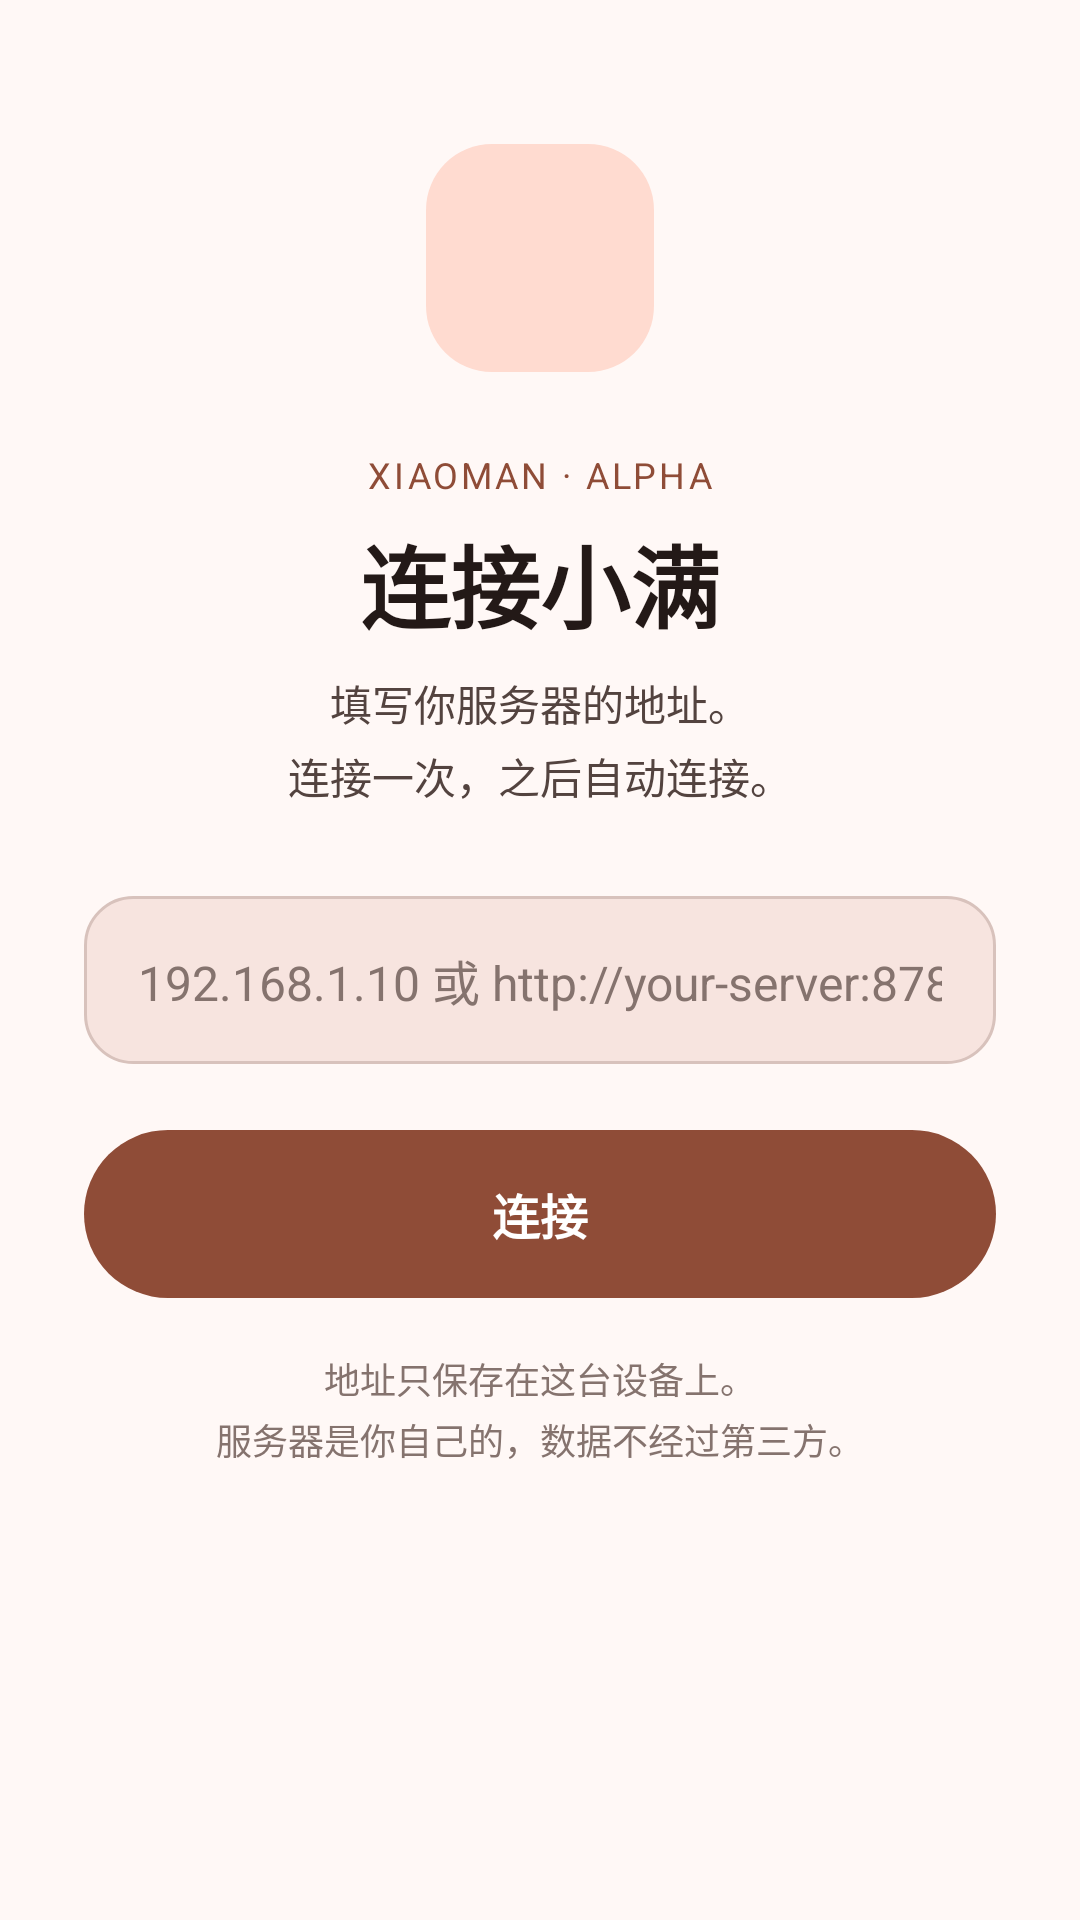

The Android layout XML behind this screen, and the referenced resources:
<!-- AndroidManifest.xml: application theme Theme.Xiaoman -->
<!-- res/layout/activity_setup.xml -->
<?xml version="1.0" encoding="utf-8"?>
<ScrollView xmlns:android="http://schemas.android.com/apk/res/android"
    android:layout_width="match_parent"
    android:layout_height="match_parent"
    android:background="@color/surface"
    android:fillViewport="true">

    <LinearLayout
        android:layout_width="match_parent"
        android:layout_height="wrap_content"
        android:gravity="center_horizontal"
        android:orientation="vertical"
        android:paddingStart="28dp"
        android:paddingTop="48dp"
        android:paddingEnd="28dp"
        android:paddingBottom="40dp">

        <ImageView
            android:layout_width="76dp"
            android:layout_height="76dp"
            android:background="@drawable/bg_setup_logo"
            android:contentDescription="@string/app_name"
            android:padding="10dp"
            android:src="@mipmap/ic_launcher" />

        <TextView
            android:layout_width="wrap_content"
            android:layout_height="wrap_content"
            android:layout_marginTop="26dp"
            android:letterSpacing="0.08"
            android:text="@string/setup_kicker"
            android:textColor="@color/clay"
            android:textSize="12sp" />

        <TextView
            android:layout_width="wrap_content"
            android:layout_height="wrap_content"
            android:layout_marginTop="6dp"
            android:gravity="center"
            android:text="@string/setup_title"
            android:textColor="@color/on_surface"
            android:textSize="30sp"
            android:textStyle="bold" />

        <TextView
            android:layout_width="match_parent"
            android:layout_height="wrap_content"
            android:layout_marginTop="8dp"
            android:gravity="center"
            android:lineSpacingExtra="4dp"
            android:text="@string/setup_sub"
            android:textColor="@color/on_surface_secondary"
            android:textSize="14sp" />

        <EditText
            android:id="@+id/setup_url"
            android:layout_width="match_parent"
            android:layout_height="56dp"
            android:layout_marginTop="30dp"
            android:background="@drawable/bg_setup_input"
            android:hint="@string/setup_hint"
            android:imeOptions="actionGo"
            android:inputType="textUri"
            android:maxLines="1"
            android:paddingStart="18dp"
            android:paddingEnd="18dp"
            android:singleLine="true"
            android:textColor="@color/on_surface"
            android:textColorHint="@color/on_surface_tertiary"
            android:textSize="16sp" />

        <TextView
            android:id="@+id/setup_error"
            android:layout_width="match_parent"
            android:layout_height="wrap_content"
            android:layout_marginTop="10dp"
            android:textColor="@color/error"
            android:textSize="13sp"
            android:visibility="gone" />

        <Button
            android:id="@+id/setup_connect"
            android:layout_width="match_parent"
            android:layout_height="56dp"
            android:layout_marginTop="22dp"
            android:background="@drawable/bg_setup_button"
            android:stateListAnimator="@null"
            android:text="@string/setup_connect"
            android:textAllCaps="false"
            android:textColor="@color/on_clay"
            android:textSize="16sp"
            android:textStyle="bold" />

        <TextView
            android:layout_width="match_parent"
            android:layout_height="wrap_content"
            android:layout_marginTop="18dp"
            android:gravity="center"
            android:lineSpacingExtra="3dp"
            android:text="@string/setup_foot"
            android:textColor="@color/on_surface_tertiary"
            android:textSize="12sp" />
    </LinearLayout>
</ScrollView>
<!-- resources referenced by this layout -->
<resources>
  <color name="clay">#8F4C37</color>
  <color name="error">#BA1A1A</color>
  <color name="on_clay">#FFFFFF</color>
  <color name="on_surface">#231917</color>
  <color name="on_surface_secondary">#53433F</color>
  <color name="on_surface_tertiary">#85736E</color>
  <color name="surface">#FFF8F6</color>
  <!-- drawable bg_setup_button (drawable) -->
  <?xml version="1.0" encoding="utf-8"?>
  <ripple xmlns:android="http://schemas.android.com/apk/res/android"
      android:color="@color/clay_ripple">
      <item>
          <shape android:shape="rectangle">
              <corners android:radius="28dp" />
              <solid android:color="@color/clay" />
          </shape>
      </item>
  </ripple>
  <!-- drawable bg_setup_input (drawable) -->
  <?xml version="1.0" encoding="utf-8"?>
  <shape xmlns:android="http://schemas.android.com/apk/res/android"
      android:shape="rectangle">
      <corners android:radius="16dp" />
      <solid android:color="@color/setup_input" />
      <stroke
          android:width="1dp"
          android:color="@color/line" />
  </shape>
  <!-- drawable bg_setup_logo (drawable) -->
  <?xml version="1.0" encoding="utf-8"?>
  <shape xmlns:android="http://schemas.android.com/apk/res/android"
      android:shape="rectangle">
      <corners android:radius="22dp" />
      <solid android:color="@color/icon_background" />
  </shape>
  <string name="app_name">小满</string>
  <string name="setup_connect">连接</string>
  <string name="setup_foot">地址只保存在这台设备上。\n服务器是你自己的，数据不经过第三方。</string>
  <string name="setup_hint">192.168.1.10 或 http://your-server:8787</string>
  <string name="setup_kicker">XIAOMAN · ALPHA</string>
  <string name="setup_sub">填写你服务器的地址。\n连接一次，之后自动连接。</string>
  <string name="setup_title">连接小满</string>
  <style name="Theme.Xiaoman" parent="@android:style/Theme.Material.Light.NoActionBar">
          <item name="android:windowBackground">@color/surface</item>
          <item name="android:colorBackground">@color/surface</item>
          <item name="android:colorForeground">@color/on_surface</item>
          <item name="android:colorAccent">@color/clay</item>
          <item name="android:statusBarColor">@color/clay_bar</item>
          <item name="android:navigationBarColor">@color/clay_bar</item>
          <item name="android:windowLightStatusBar">false</item>
          <item name="android:windowLightNavigationBar">false</item>
      </style>
  <color name="clay_ripple">#33FFFFFF</color>
  <color name="setup_input">#F7E4DF</color>
  <color name="line">#D8C2BC</color>
  <color name="icon_background">#FFDBD0</color>
  <color name="clay_bar">#8F4C37</color>
</resources>
